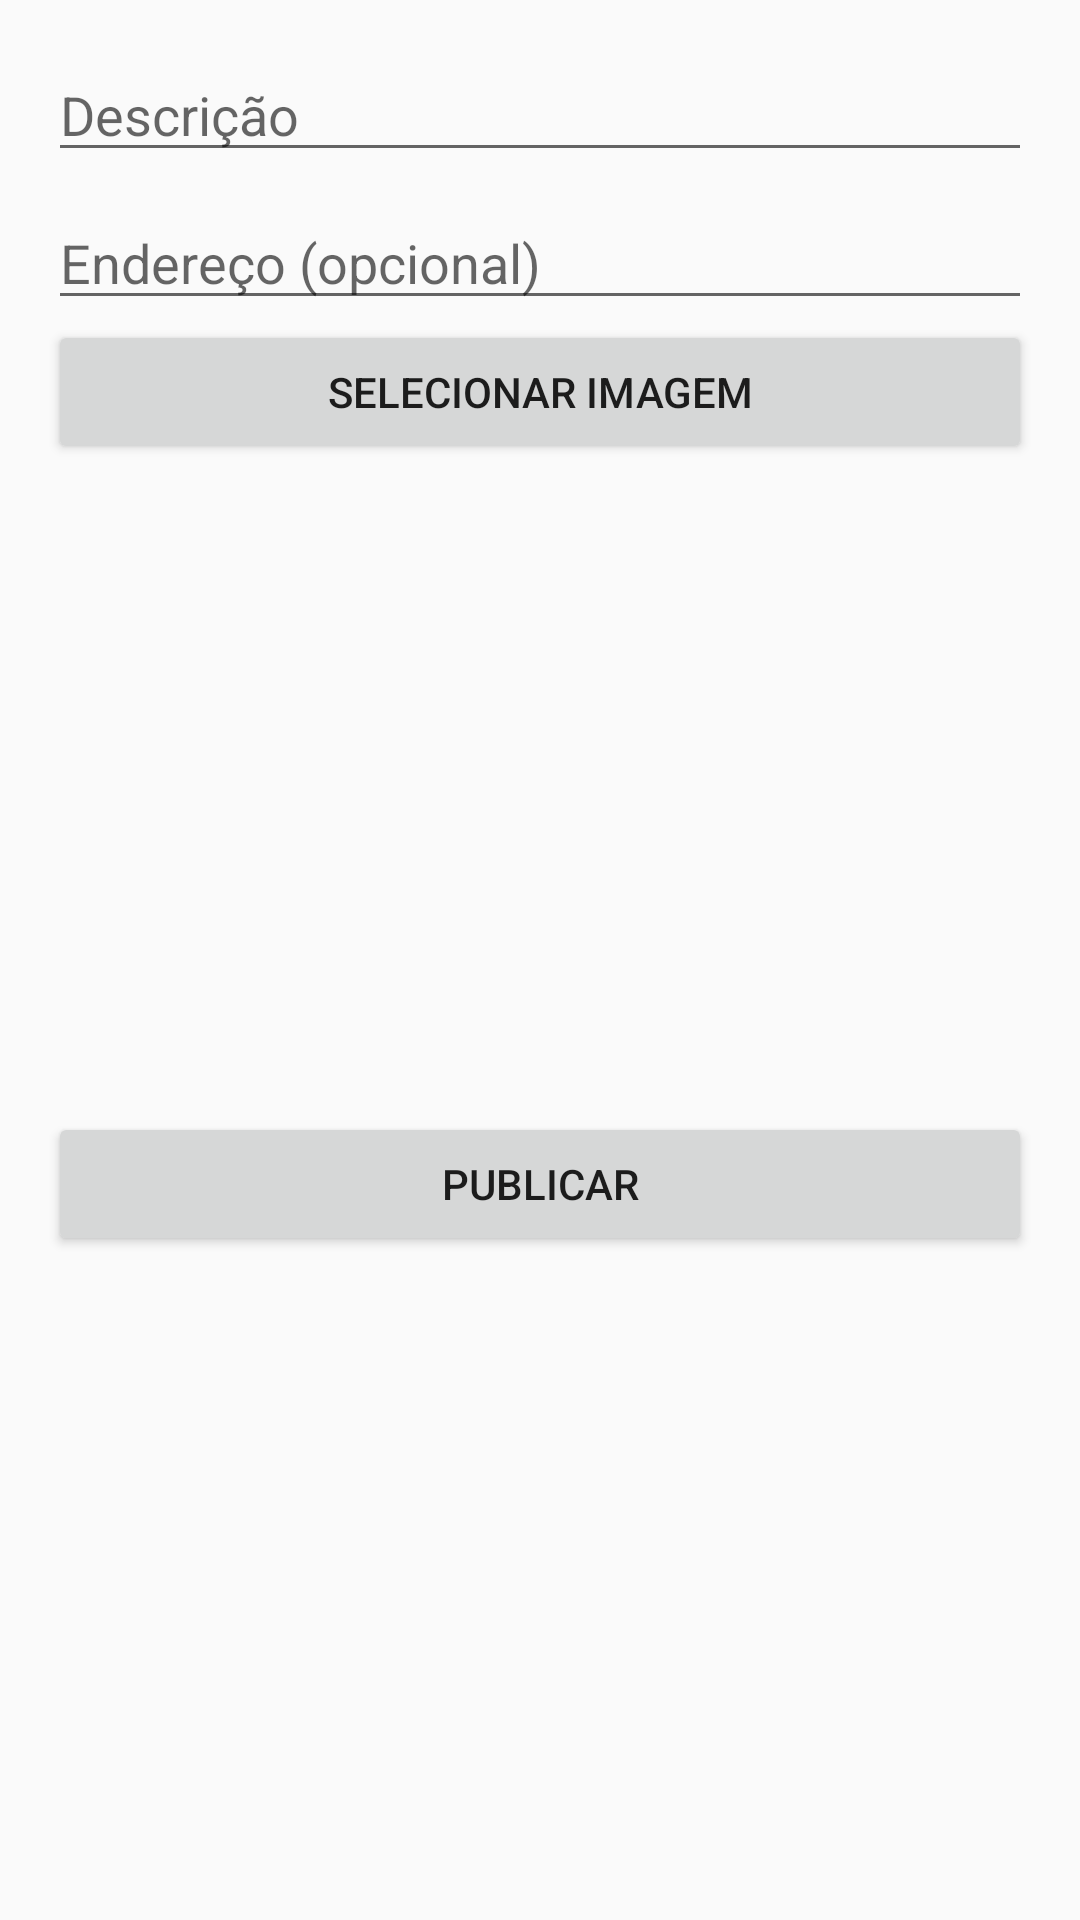

The Android layout XML behind this screen, and the referenced resources:
<!-- AndroidManifest.xml: activity theme Theme.AppCompat.Light.NoActionBar -->
<!-- res/layout/activity_add_post.xml -->
<?xml version="1.0" encoding="utf-8"?>
<LinearLayout xmlns:android="http://schemas.android.com/apk/res/android"
    android:padding="16dp"
    android:orientation="vertical"
    android:layout_width="match_parent"
    android:layout_height="match_parent">

    <EditText
        android:id="@+id/editDescricao"
        android:layout_width="match_parent"
        android:layout_height="wrap_content"
        android:hint="Descrição" />
    <EditText
        android:id="@+id/editEndereco"
        android:layout_width="match_parent"
        android:layout_height="wrap_content"
        android:hint="Endereço (opcional)"
        android:inputType="textPostalAddress"
        android:layout_marginTop="8dp" />

    <Button
        android:id="@+id/buttonSelectImage"
        android:layout_width="match_parent"
        android:layout_height="wrap_content"
        android:text="Selecionar Imagem" />

    <ImageView
        android:id="@+id/imagePreview"
        android:layout_width="match_parent"
        android:layout_height="200dp"
        android:scaleType="centerCrop"
        android:layout_marginVertical="8dp"/>

    <Button
        android:id="@+id/buttonPost"
        android:layout_width="match_parent"
        android:layout_height="wrap_content"
        android:text="Publicar" />
</LinearLayout>
<!-- resources referenced by this layout -->
<resources>

</resources>
